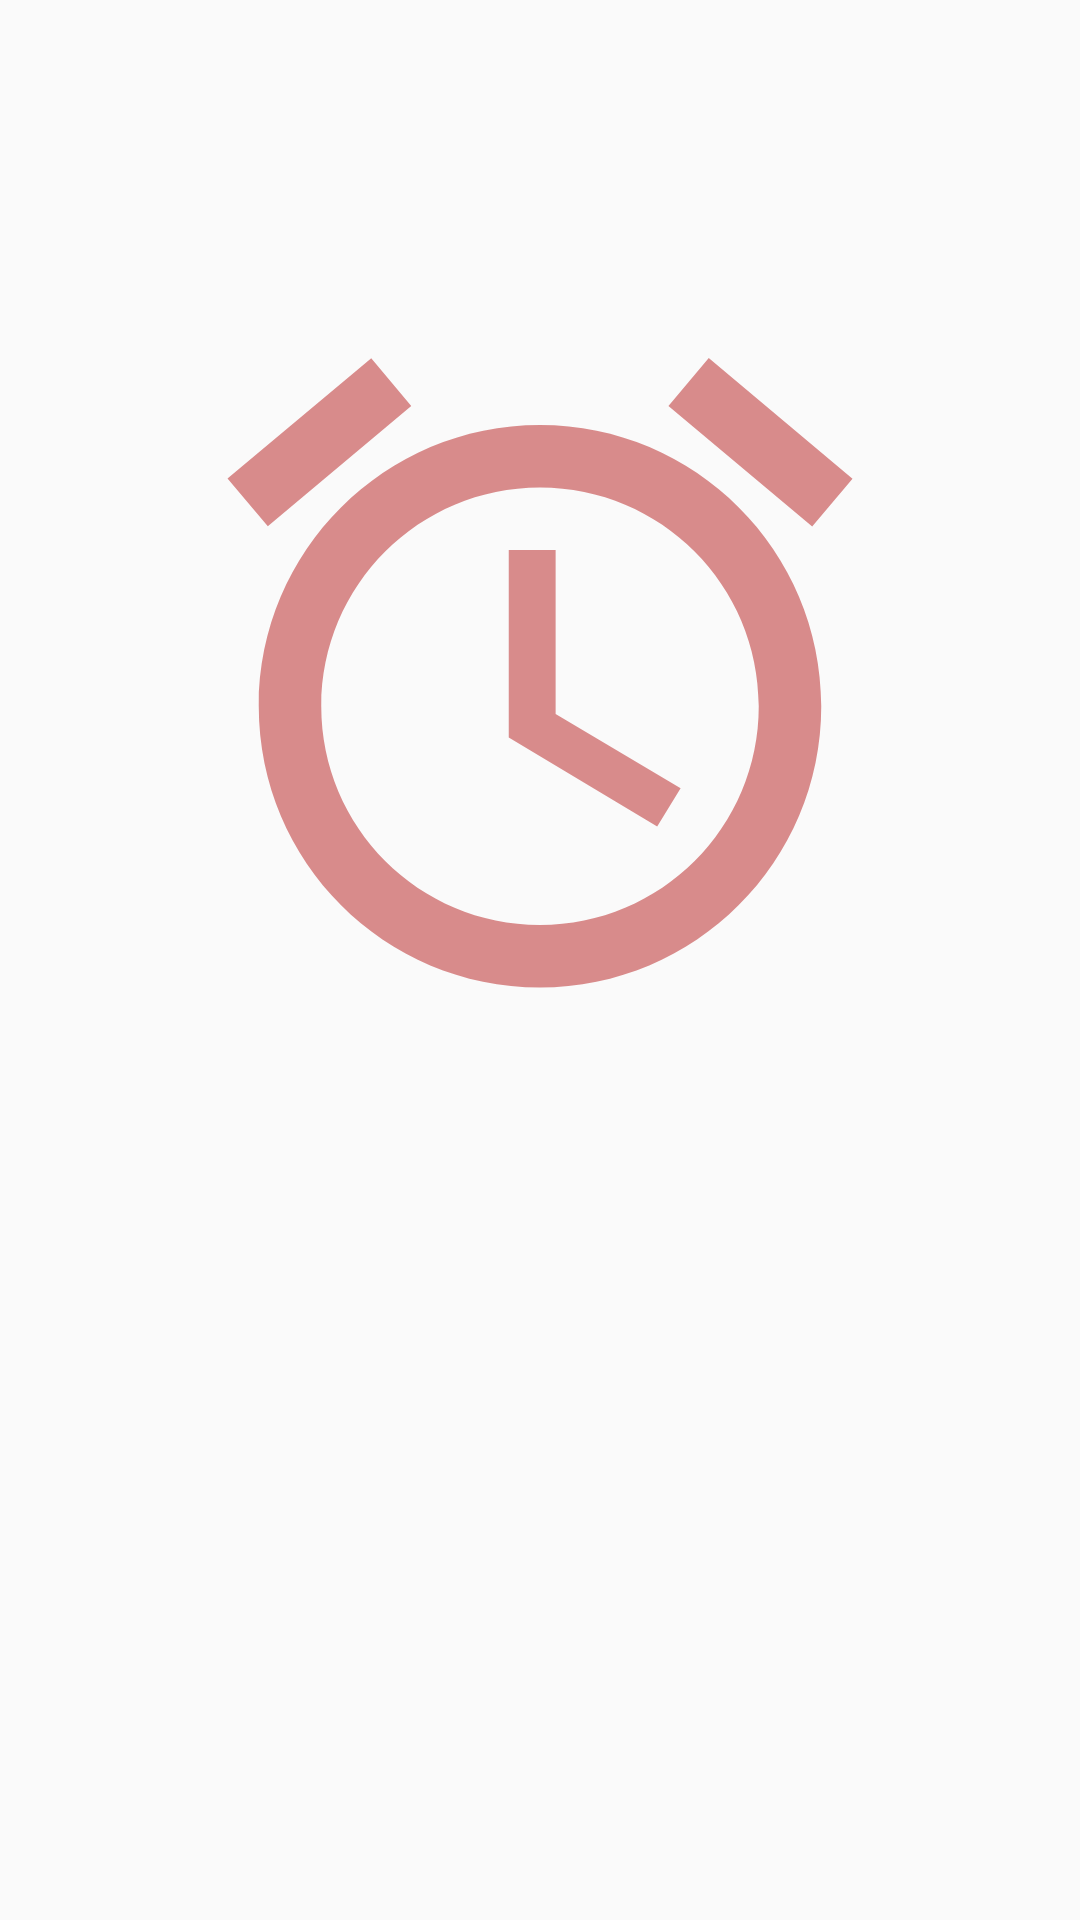

Write the Android layout XML for this screen, with the resource values it uses.
<!-- AndroidManifest.xml: application theme AppTheme -->
<!-- res/layout/activity_gallery.xml -->
<?xml version="1.0" encoding="utf-8"?>
<layout xmlns:android="http://schemas.android.com/apk/res/android">

    <data>

        <import type="android.view.View" />

        <variable
            name="callback"
            type="edu.aku.hassannaqvi.csvdownloader.GalleryActivity" />
    </data>

    <LinearLayout
        android:layout_width="match_parent"
        android:layout_height="match_parent"
        android:orientation="vertical">


        <Gallery
            android:id="@+id/gallery"
            android:layout_width="fill_parent"
            android:layout_height="wrap_content" />

        <ImageView
            android:id="@+id/imageView"
            android:layout_width="250dp"
            android:layout_height="250dp"
            android:layout_gravity="center_horizontal"
            android:layout_marginTop="100dp"
            android:src="@drawable/ic_alarm" />

    </LinearLayout>
</layout>
<!-- resources referenced by this layout -->
<resources>
  <!-- drawable ic_alarm (drawable) -->
  <vector xmlns:android="http://schemas.android.com/apk/res/android"
      android:width="24dp"
      android:height="24dp"
      android:alpha="0.5"
      android:tint="#B71C1C"
      android:viewportWidth="24"
      android:viewportHeight="24">
      <path
          android:fillColor="@android:color/white"
          android:pathData="M22,5.72l-4.6,-3.86 -1.29,1.53 4.6,3.86L22,5.72zM7.88,3.39L6.6,1.86 2,5.71l1.29,1.53 4.59,-3.85zM12.5,8L11,8v6l4.75,2.85 0.75,-1.23 -4,-2.37L12.5,8zM12,4c-4.97,0 -9,4.03 -9,9s4.02,9 9,9c4.97,0 9,-4.03 9,-9s-4.03,-9 -9,-9zM12,20c-3.87,0 -7,-3.13 -7,-7s3.13,-7 7,-7 7,3.13 7,7 -3.13,7 -7,7z" />
  </vector>
  <style name="AppTheme" parent="Theme.AppCompat.Light.DarkActionBar">
          
          <item name="colorPrimary">@color/colorPrimary</item>
          <item name="colorPrimaryDark">@color/colorPrimaryDark</item>
          <item name="colorAccent">@color/colorAccent</item>
          
          <item name="numberPickerTheme">@style/customNumberPicker</item>
          <item name="windowActionBar">false</item>
          <item name="windowNoTitle">true</item>
      </style>
  <color name="colorPrimary">#6200EE</color>
  <color name="colorPrimaryDark">#3700B3</color>
  <color name="colorAccent">#03DAC5</color>
  <style name="customNumberPicker">
          
          <item name="android:textColorPrimary">@android:color/holo_green_dark</item>
          <item name="android:textSize">24dp</item>
          <item name="android:actionButtonStyle">@style/btnStyle</item>
  
  
          
          <item name="colorControlNormal">@android:color/holo_purple</item>
      </style>
  <style name="btnStyle" parent="Widget.AppCompat.Button">
          <item name="android:textSize">24dp</item>
      </style>
</resources>
